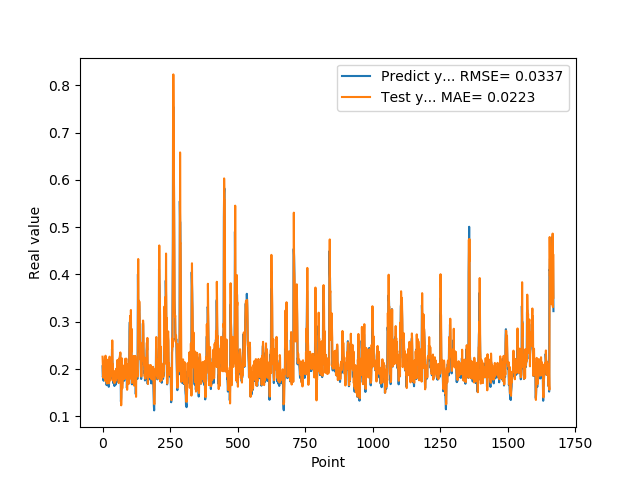

Source data for this figure (header and first rows):
2.058236002919999474e-01, 2.260662168264389038e-01
1.828240007160000236e-01, 2.109140157699584961e-01
1.857409924269999846e-01, 1.822712421417236328e-01
1.775099337099999841e-01, 1.950731277465820312e-01
1.752161234619999952e-01, 1.818843930959701538e-01
1.971126049760000276e-01, 1.843467652797698975e-01
1.845117062330000057e-01, 2.105652093887329102e-01
1.984785944220000264e-01, 1.876124143600463867e-01
2.143009155989999970e-01, 2.126826345920562744e-01
1.841159015889999861e-01, 2.251975238323211670e-01
2.104043960570000094e-01, 1.751727610826492310e-01
2.032361328599999739e-01, 2.281383872032165527e-01
2.088565975429999833e-01, 2.129316627979278564e-01
1.960448026660000231e-01, 2.170646935701370239e-01
1.900728046889999800e-01, 1.933833807706832886e-01
1.658952832220000062e-01, 1.949273049831390381e-01
1.872539073229999851e-01, 1.692256182432174683e-01
1.852532625200000171e-01, 1.997124403715133667e-01
1.799222826959999688e-01, 1.914035975933074951e-01
2.012764066459999945e-01, 1.889040917158126831e-01
1.978618204589999707e-01, 2.197115868330001831e-01
1.950792670249999750e-01, 2.002933174371719360e-01
1.711323857310000363e-01, 2.009952664375305176e-01
1.623787879939999901e-01, 1.730592846870422363e-01
1.677809953689999856e-01, 1.696164757013320923e-01
2.059821039439999890e-01, 1.813115477561950684e-01
2.158481031659999771e-01, 2.261446714401245117e-01
2.141157686710000174e-01, 2.211966514587402344e-01
1.768843084569999835e-01, 2.139298766851425171e-01
1.967563778159999444e-01, 1.758745461702346802e-01
1.834106147289999988e-01, 2.101479619741439819e-01
1.805770993230000065e-01, 1.852368563413619995e-01
1.911945044990000231e-01, 1.909078061580657959e-01
2.012096941470000178e-01, 2.030539065599441528e-01
2.066745012999999798e-01, 2.083620429039001465e-01
2.420079559090000110e-01, 2.172838151454925537e-01
2.195876985790000124e-01, 2.605111896991729736e-01
2.106474190949999825e-01, 2.080358713865280151e-01
1.944769918919999896e-01, 2.099752277135848999e-01
1.704634428020000148e-01, 1.956041753292083740e-01
1.787724494929999464e-01, 1.749509423971176147e-01
1.750701963900000158e-01, 1.898735314607620239e-01
1.796004772190000209e-01, 1.820826083421707153e-01
1.688816994429999940e-01, 1.927583962678909302e-01
1.640222966669999949e-01, 1.699806153774261475e-01
1.799237728120000046e-01, 1.717936545610427856e-01
1.769366562370000007e-01, 1.956359744071960449e-01
1.781685650349999761e-01, 1.804812252521514893e-01
1.665234863760000072e-01, 1.887496560811996460e-01
1.855484992269999800e-01, 1.750729978084564209e-01
1.732649058100000361e-01, 2.002710103988647461e-01
1.860052198169999949e-01, 1.790214180946350098e-01
1.832000017170000161e-01, 1.978645473718643188e-01
1.951216459270000148e-01, 1.914822906255722046e-01
2.088083624839999763e-01, 2.102888673543930054e-01
1.873752027749999993e-01, 2.191086560487747192e-01
2.025922685860000183e-01, 1.810726821422576904e-01
1.986005455260000108e-01, 2.191869467496871948e-01
1.863885968920000191e-01, 2.041542530059814453e-01
1.716178953649999950e-01, 1.899646073579788208e-01
1.885485500099999823e-01, 1.701951324939727783e-01
... 1,609 more rows
